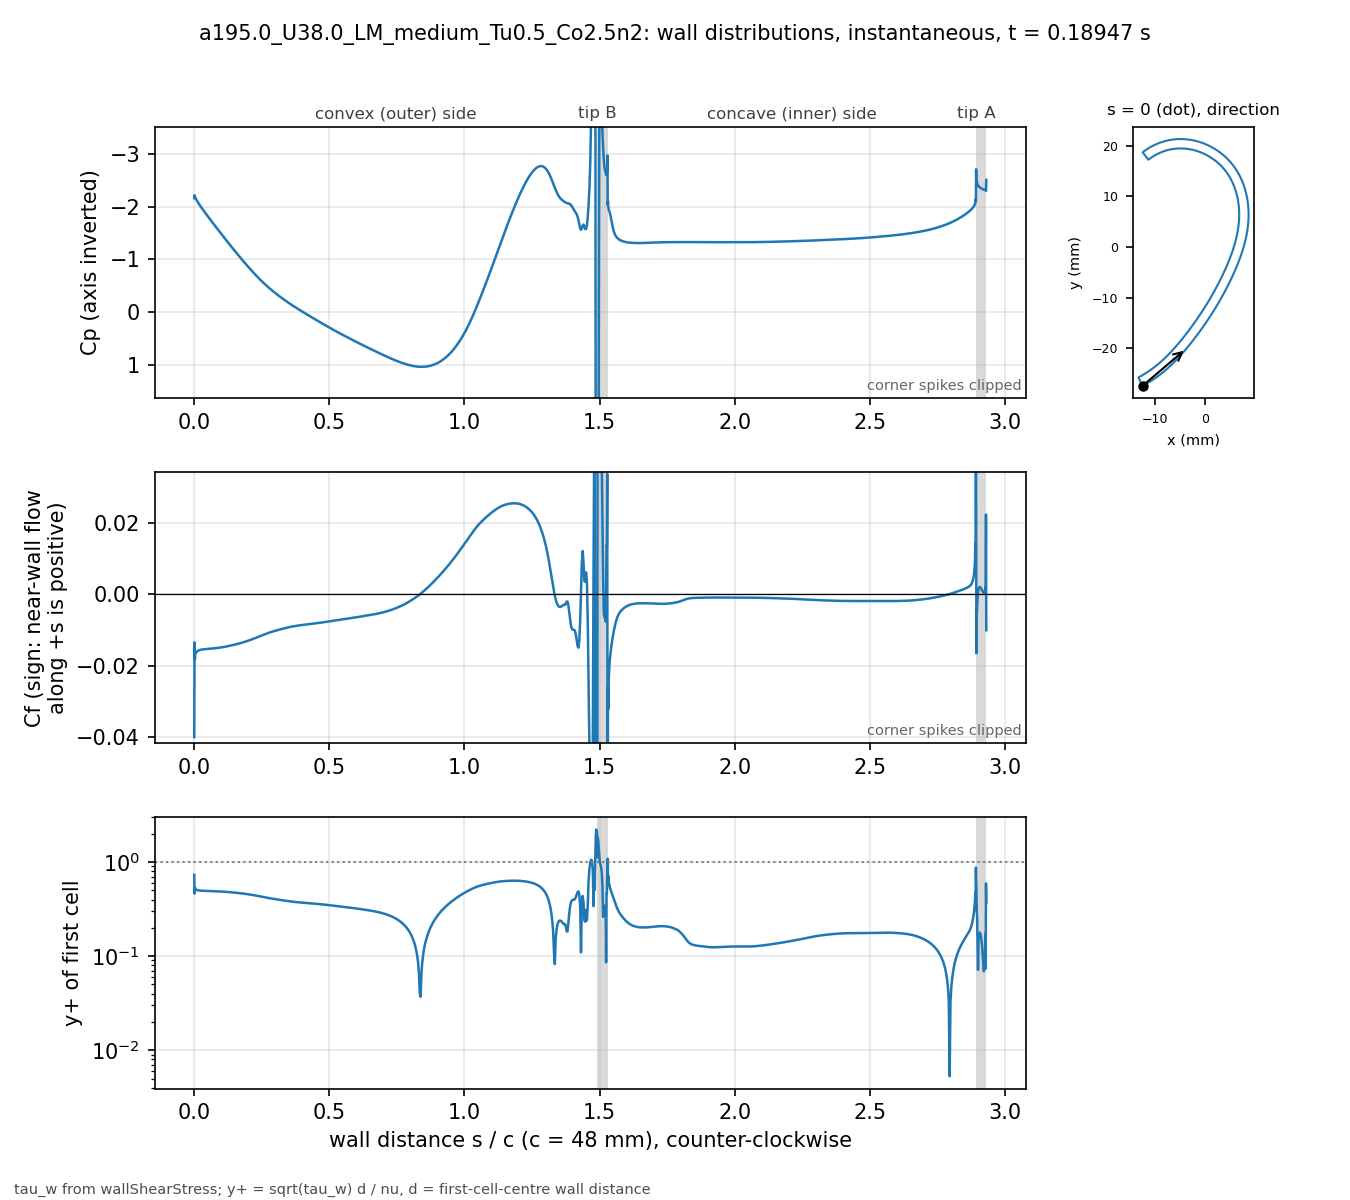

Data behind this chart, as committed beside it:
# a195.0_U38.0_LM_medium_Tu0.5_Co2.5n2 t…, p_inf=0; Cf signed by near-wall flow dir…
patch, s_over_c, x_m, y_m, Cp, Cf, yplus, d_first_m
blade, 0.000000, -0.01234, -0.02743, -2.162, -0.04006, 0.7348, 2.0713e-06
blade, 0.001059, -0.0123, -0.02741, -2.216, -0.01352, 0.4637, 2.2499e-06
blade, 0.002253, -0.01225, -0.02738, -2.187, -0.01839, 0.5409, 2.2501e-06
blade, 0.003600, -0.01219, -0.02735, -2.173, -0.01678, 0.5166, 2.2503e-06
blade, 0.005118, -0.01213, -0.02732, -2.158, -0.01661, 0.5139, 2.2499e-06
blade, 0.006829, -0.01205, -0.02728, -2.141, -0.01637, 0.5103, 2.25e-06
blade, 0.008759, -0.01197, -0.02723, -2.123, -0.01617, 0.5072, 2.2501e-06
blade, 0.01094, -0.01188, -0.02718, -2.104, -0.01602, 0.5048, 2.25e-06
blade, 0.01339, -0.01178, -0.02713, -2.084, -0.01589, 0.5027, 2.2501e-06
blade, 0.01615, -0.01166, -0.02706, -2.061, -0.01578, 0.5009, 2.2498e-06
blade, 0.01918, -0.01154, -0.02699, -2.038, -0.01569, 0.4994, 2.2495e-06
blade, 0.0223, -0.01141, -0.02691, -2.014, -0.01562, 0.4984, 2.2499e-06
blade, 0.02543, -0.01128, -0.02684, -1.991, -0.01556, 0.4975, 2.2499e-06
blade, 0.02855, -0.01115, -0.02676, -1.968, -0.01552, 0.4968, 2.2499e-06
blade, 0.03168, -0.01102, -0.02668, -1.946, -0.01549, 0.4963, 2.2502e-06
blade, 0.0348, -0.01089, -0.0266, -1.924, -0.01546, 0.4959, 2.2504e-06
blade, 0.03793, -0.01077, -0.02652, -1.902, -0.01543, 0.4955, 2.2505e-06
blade, 0.04105, -0.01064, -0.02644, -1.88, -0.01541, 0.4951, 2.2503e-06
blade, 0.04417, -0.01051, -0.02636, -1.858, -0.01539, 0.4947, 2.2501e-06
blade, 0.0473, -0.01039, -0.02628, -1.837, -0.01537, 0.4944, 2.2498e-06
blade, 0.05042, -0.01026, -0.0262, -1.815, -0.01535, 0.4941, 2.2499e-06
blade, 0.05355, -0.01014, -0.02611, -1.794, -0.01533, 0.4938, 2.25e-06
blade, 0.05667, -0.01001, -0.02603, -1.773, -0.01531, 0.4934, 2.2499e-06
blade, 0.05979, -0.009891, -0.02594, -1.752, -0.01529, 0.4931, 2.2498e-06
blade, 0.06292, -0.009768, -0.02586, -1.731, -0.01527, 0.4927, 2.2496e-06
blade, 0.06604, -0.009646, -0.02577, -1.71, -0.01525, 0.4924, 2.2498e-06
blade, 0.06917, -0.009524, -0.02568, -1.689, -0.01523, 0.4921, 2.2499e-06
blade, 0.07229, -0.009403, -0.02559, -1.668, -0.0152, 0.4916, 2.2496e-06
blade, 0.07541, -0.009283, -0.0255, -1.647, -0.01518, 0.4912, 2.2493e-06
blade, 0.07854, -0.009163, -0.02541, -1.626, -0.01515, 0.4908, 2.2496e-06
blade, 0.08166, -0.009043, -0.02532, -1.605, -0.01512, 0.4904, 2.2497e-06
blade, 0.08479, -0.008924, -0.02523, -1.585, -0.0151, 0.4899, 2.2498e-06
blade, 0.08791, -0.008806, -0.02514, -1.564, -0.01506, 0.4895, 2.25e-06
blade, 0.09104, -0.008688, -0.02505, -1.543, -0.01503, 0.489, 2.2501e-06
blade, 0.09416, -0.008571, -0.02495, -1.523, -0.015, 0.4884, 2.2502e-06
blade, 0.09728, -0.008454, -0.02486, -1.502, -0.01496, 0.4879, 2.2503e-06
blade, 0.1004, -0.008338, -0.02477, -1.482, -0.01493, 0.4873, 2.2503e-06
blade, 0.1035, -0.008222, -0.02467, -1.461, -0.01489, 0.4867, 2.2503e-06
blade, 0.1067, -0.008107, -0.02457, -1.441, -0.01485, 0.486, 2.2501e-06
blade, 0.1098, -0.007992, -0.02448, -1.42, -0.01481, 0.4853, 2.2501e-06
blade, 0.1129, -0.007878, -0.02438, -1.4, -0.01477, 0.4846, 2.2501e-06
blade, 0.116, -0.007764, -0.02428, -1.38, -0.01472, 0.4839, 2.2501e-06
blade, 0.1192, -0.007651, -0.02418, -1.36, -0.01468, 0.4831, 2.25e-06
blade, 0.1223, -0.007538, -0.02409, -1.339, -0.01463, 0.4823, 2.2498e-06
blade, 0.1254, -0.007426, -0.02399, -1.319, -0.01458, 0.4814, 2.2496e-06
blade, 0.1285, -0.007315, -0.02389, -1.299, -0.01453, 0.4807, 2.2498e-06
blade, 0.1316, -0.007203, -0.02379, -1.279, -0.01448, 0.4798, 2.2499e-06
blade, 0.1348, -0.007093, -0.02368, -1.259, -0.01443, 0.4789, 2.2497e-06
blade, 0.1379, -0.006983, -0.02358, -1.239, -0.01437, 0.4781, 2.2501e-06
blade, 0.141, -0.006873, -0.02348, -1.219, -0.01432, 0.4772, 2.2501e-06
blade, 0.1441, -0.006764, -0.02338, -1.2, -0.01426, 0.4763, 2.2501e-06
blade, 0.1473, -0.006656, -0.02327, -1.18, -0.0142, 0.4754, 2.2504e-06
blade, 0.1504, -0.006547, -0.02317, -1.16, -0.01415, 0.4744, 2.2503e-06
blade, 0.1535, -0.00644, -0.02307, -1.141, -0.01409, 0.4734, 2.2502e-06
blade, 0.1566, -0.006333, -0.02296, -1.121, -0.01403, 0.4723, 2.2501e-06
blade, 0.1598, -0.006226, -0.02285, -1.102, -0.01397, 0.4713, 2.2498e-06
blade, 0.1629, -0.00612, -0.02275, -1.083, -0.0139, 0.4702, 2.25e-06
blade, 0.166, -0.006014, -0.02264, -1.063, -0.01384, 0.4692, 2.2501e-06
blade, 0.1691, -0.005909, -0.02254, -1.044, -0.01378, 0.468, 2.2498e-06
... 914 more rows
